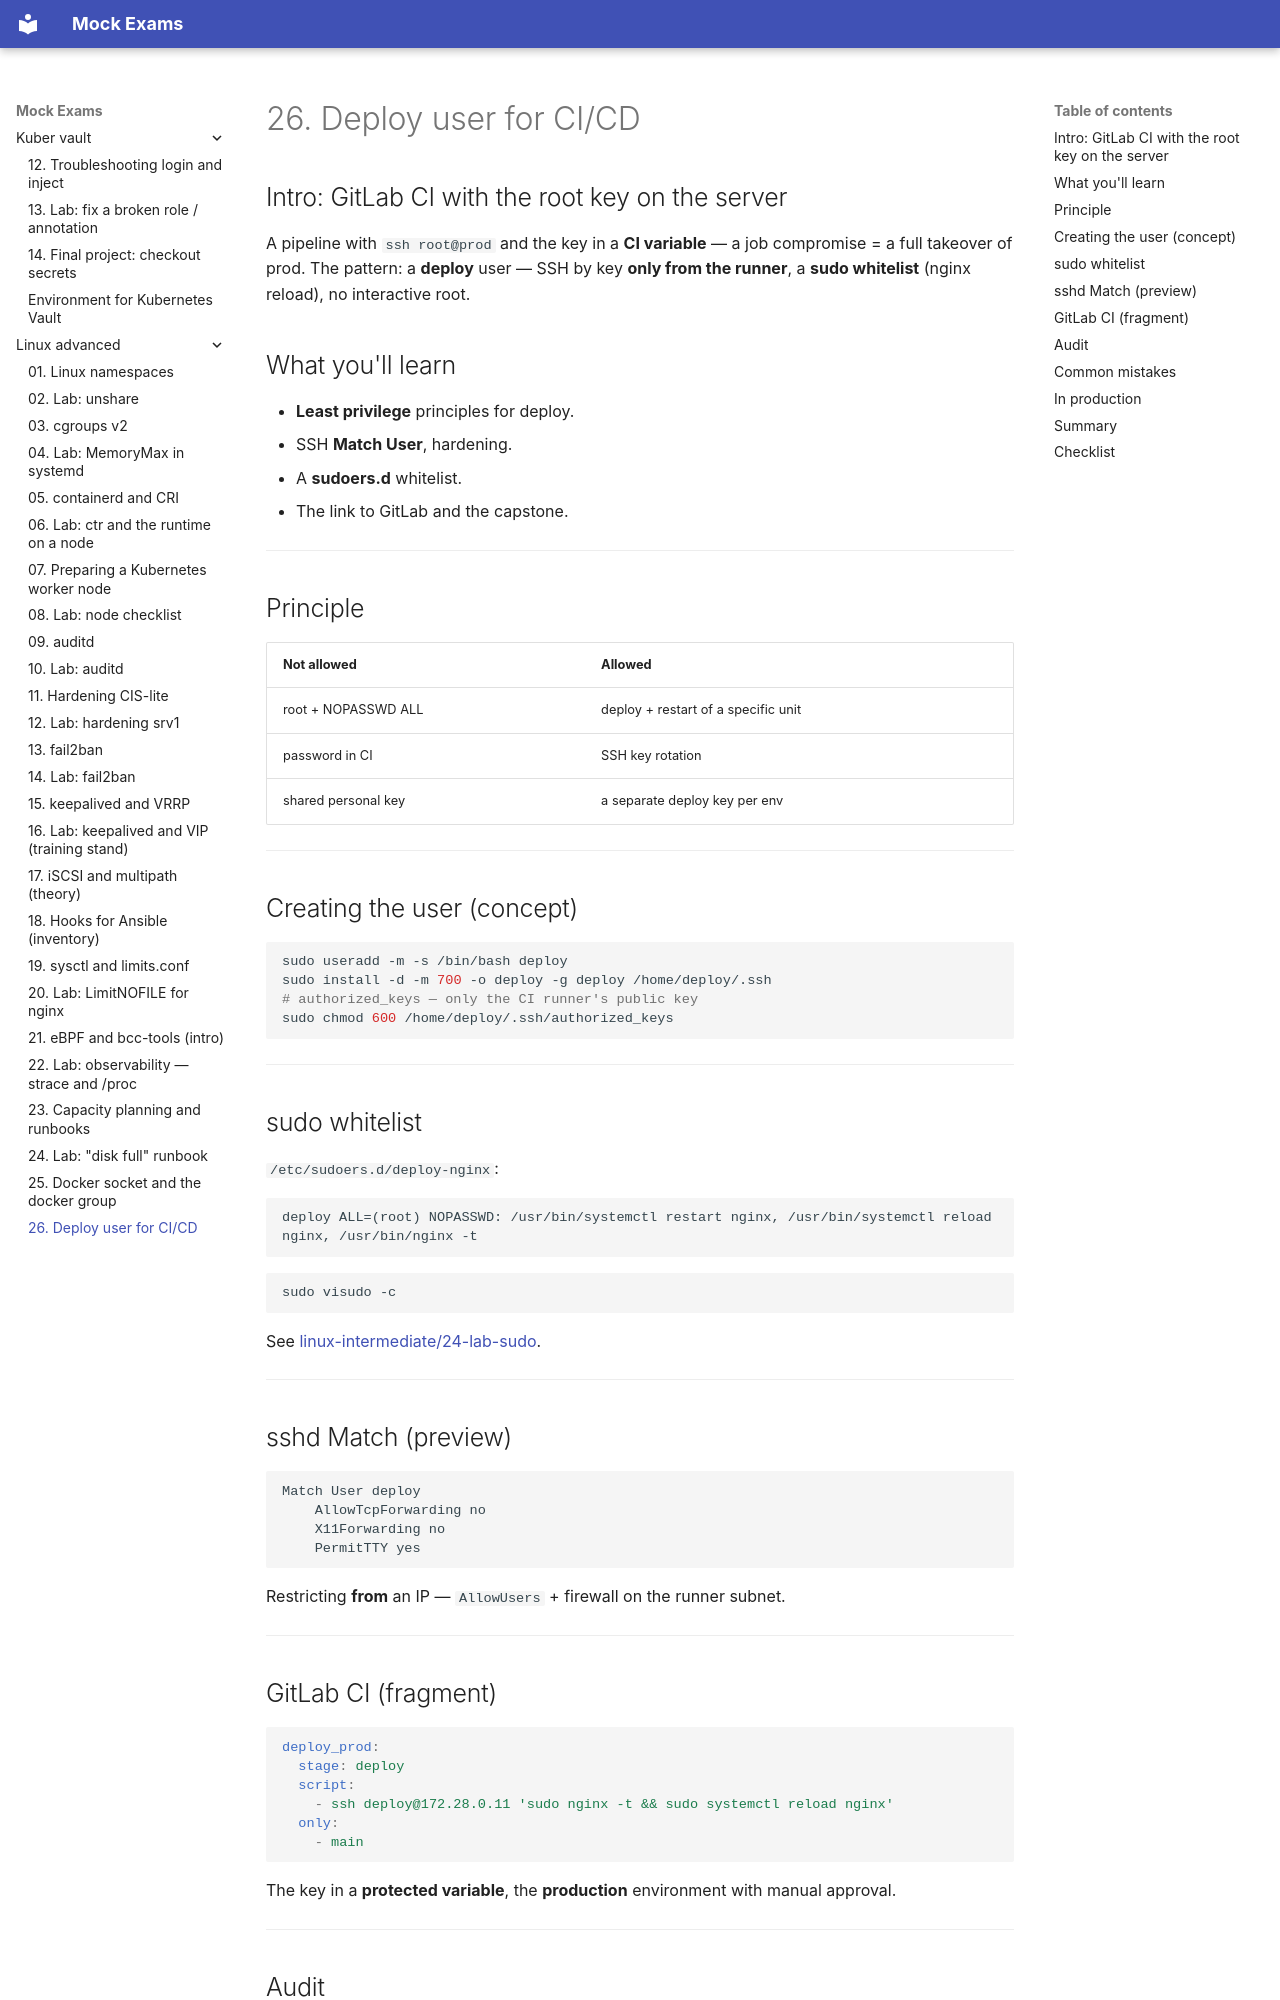

repository: FedorArbuzov/mock-exams · page: linux-advanced/26-deploy-user/index.html · generator: mkdocs

# 26. Deploy user for CI/CD

## Intro: GitLab CI with the root key on the server

A pipeline with `ssh root@prod` and the key in a **CI variable** — a job compromise = a full takeover of prod. The pattern: a **deploy** user — SSH by key **only from the runner**, a **sudo whitelist** (nginx reload), no interactive root.

## What you'll learn

- **Least privilege** principles for deploy.
- SSH **Match User**, hardening.
- A **sudoers.d** whitelist.
- The link to GitLab and the capstone.

---

## Principle

| Not allowed | Allowed |
|--------|--------|
| root + NOPASSWD ALL | deploy + restart of a specific unit |
| password in CI | SSH key rotation |
| shared personal key | a separate deploy key per env |

---

## Creating the user (concept)

```bash
sudo useradd -m -s /bin/bash deploy
sudo install -d -m 700 -o deploy -g deploy /home/deploy/.ssh
# authorized_keys — only the CI runner's public key
sudo chmod 600 /home/deploy/.ssh/authorized_keys
```

---

## sudo whitelist

`/etc/sudoers.d/deploy-nginx`:

```text
deploy ALL=(root) NOPASSWD: /usr/bin/systemctl restart nginx, /usr/bin/systemctl reload nginx, /usr/bin/nginx -t
```

```bash
sudo visudo -c
```

See [linux-intermediate/24-lab-sudo](../linux-intermediate/24-lab-sudo.md).

---

## sshd Match (preview)

```text
Match User deploy
    AllowTcpForwarding no
    X11Forwarding no
    PermitTTY yes
```

Restricting **from** an IP — `AllowUsers` + firewall on the runner subnet.

---
